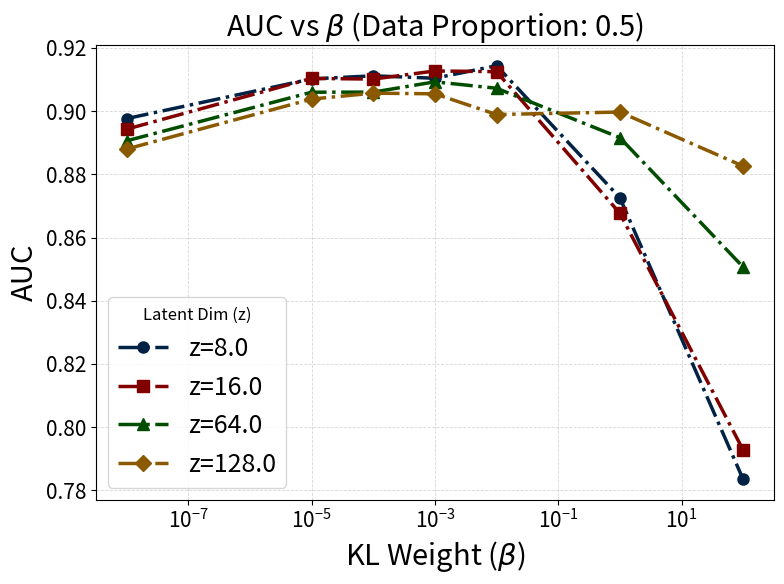

Reproduce this figure in Python. (Note: this script raises an exception after producing the figure.)
import os
import re
import pandas as pd
import matplotlib.pyplot as plt
# 0.5
# VIB-IO-lr0.005-depth3-kl0.01-z8-ioloss1.0,0.913008,0.0027142437061321

# SKE MRI VIB-CE choose:
# dataproprotion 1:VIB-CE-lr5e-05-depth3-z16-kl0.1,0.917011,0.0025965125190212
# dataproprotion 0.5:VIB-CE-lr5e-05-depth3-z16-kl0.05,0.914329,0.0026527388551223
# dataproprotion 0.005:VIB-CE-lr0.001-depth3-z8-kl0.0005,0.87018,0.0034096089182702

raw = r"""


VIB-IO-lr0.005-depth3-kl100.0-z8-ioloss1.0,0.783463,0.0043589895892767
VIB-IO-lr0.005-depth3-kl1.0-z8-ioloss1.0,0.872603,0.0033608827673234

VIB-IO-lr0.005-depth3-kl0.01-z8-ioloss1.0,0.91440,0.0026577216506287
VIB-IO-lr0.005-depth3-kl0.001-z8-ioloss1.0,0.910425,0.0027548715471397
VIB-IO-lr0.005-depth3-kl0.0001-z8-ioloss1.0,0.9112,0.0027102359740666
VIB-IO-lr0.005-depth3-kl1e-05-z8-ioloss1.0,0.910212,0.0027200009393296
VIB-IO-lr0.005-depth3-kl1e-08-z8-ioloss1.0,0.897653,0.0029908867920104




VIB-IO-lr0.005-depth3-kl100.0-z16-ioloss1.0,0.792752,0.0042935708715242
VIB-IO-lr0.005-depth3-kl1.0-z16-ioloss1.0,0.8677,0.0034431732572561
VIB-IO-lr0.005-depth3-kl0.01-z16-ioloss1.0,0.912511,0.0026778651212157
VIB-IO-lr0.005-depth3-kl0.001-z16-ioloss1.0,0.91273,0.0026924771391893
VIB-IO-lr0.005-depth3-kl0.0001-z16-ioloss1.0,0.91016,0.0027254275139757
VIB-IO-lr0.005-depth3-kl1e-05-z16-ioloss1.0,0.910371,0.0027163476823022
VIB-IO-lr0.005-depth3-kl1e-08-z16-ioloss1.0,0.894305,0.0030354575671938


VIB-IO-lr0.005-depth3-kl100.0-z64-ioloss1.0,0.850672,0.0037399004101362
VIB-IO-lr0.005-depth3-kl1.0-z64-ioloss1.0,0.891623,0.003098022024844848
VIB-IO-lr0.005-depth3-kl0.01-z64-ioloss1.0,0.907259,0.0027756101970933
VIB-IO-lr0.005-depth3-kl0.001-z64-ioloss1.0,0.90929,0.0027546552226526
VIB-IO-lr0.005-depth3-kl0.0001-z64-ioloss1.0,0.906041,0.0028490319484989
VIB-IO-lr0.005-depth3-kl1e-05-z64-ioloss1.0,0.906006,0.00284551355273
VIB-IO-lr0.005-depth3-kl1e-08-z64-ioloss1.0,0.890625,0.0031035527589634


VIB-IO-lr0.005-depth3-kl100.0-z128-ioloss1.0,0.88261,0.0032611437245972
VIB-IO-lr0.005-depth3-kl1.0-z128-ioloss1.0,0.899726,0.0029554548252896
VIB-IO-lr0.005-depth3-kl0.01-z128-ioloss1.0,0.898947,0.0029130026348922
VIB-IO-lr0.005-depth3-kl0.001-z128-ioloss1.0,0.905494,0.002817528088318
VIB-IO-lr0.005-depth3-kl0.0001-z128-ioloss1.0,0.905706,0.0028369827146757
VIB-IO-lr0.005-depth3-kl1e-05-z128-ioloss1.0,0.903835,0.0028435322400428
VIB-IO-lr0.005-depth3-kl1e-08-z128-ioloss1.0,0.888019,0.0031253791713965




"""


# ===================== 2) 解析 =====================
num_pat = r"[0-9]+(?:\.[0-9]+)?(?:e[+-]?\d+)?"
kl_pat = re.compile(rf"kl({num_pat})(?=-z)", re.IGNORECASE)
z_pat  = re.compile(rf"-z({num_pat})(?=-)", re.IGNORECASE)

rows = []
for line in raw.splitlines():
    line = line.strip()
    if not line or line.startswith("#"):
        continue

    try:
        prefix, auc_s, std_s = line.rsplit(",", 2)
    except ValueError:
        continue

    mkl = kl_pat.search(prefix)
    mz  = z_pat.search(prefix)
    if not (mkl and mz):
        continue

    rows.append({
        "z": float(mz.group(1)),
        "kl": float(mkl.group(1)),
        "auc": float(auc_s),
        "std": float(std_s),
        "tag": prefix
    })

df = pd.DataFrame(rows)
if df.empty:
    raise ValueError("没有解析到任何数据：请检查 raw 内容格式是否正确。")

df["std_5"] = df["std"].map(lambda x: f"{x:.5f}")
df = df.sort_values(["z", "kl"]).reset_index(drop=True)

# 可选：保存解析后的表
df[["z", "kl", "auc", "std_5"]].to_csv("kl_auc_std.csv", index=False, encoding="utf-8-sig")

# ===================== 3) 画图 =====================
plt.rcParams.update({
    'font.family': 'sans-serif',
    'font.size': 12,
    'axes.labelsize': 15,
    'axes.titlesize': 18,
    'xtick.labelsize': 15,
    'ytick.labelsize': 15,
    'legend.fontsize': 12,
    'grid.alpha': 0.5,
    'lines.linewidth': 2.5,  # Slightly thicker lines for visibility
    'lines.markersize': 8
})

# Define custom colors
# color_map = {
#     256:  '#1f77b4',   # Muted Blue (Standard, professional baseline)
#     512:  '#d62728',   # Muted Red (High contrast against blue)
#     1024: '#2ca02c'    # Muted Green (Classic third option)
# }

color_map = {
    8: '#002244',  # Deep Navy (Very formal)
    16: '#800000',  # Maroon / Dark Red (High contrast, serious)
    64: '#004d00',  # Forest Green (Dark organic)
    128: '#8B5A00'    # Deep Purple (New addition)
}

# color_map = {
#     256:  '#0055AA',   # Sapphire Blue
#     512:  '#CC3300',   # Burnt Orange / Rust Red
#     1024: '#008844'    # Emerald / Rich Green
# }

# --- Markers ---
marker_map = {
    8: 'o',  # Circle
    16: 's',  # Square
    64: '^',  # Triangle Up
    128: 'D'    # Diamond (New addition)
}

plt.figure(figsize=(8, 6))

for z_val in sorted(df["z"].unique()):
    g = df[df["z"] == z_val].sort_values("kl")

    c = color_map.get(z_val, 'black')
    m = marker_map.get(z_val, 'o')

    # Plot x=kl, y=auc
    plt.plot(g["kl"], g["auc"], marker=m, linestyle='-.', color=c, label=f"z={z_val}")

    # plt.plot(g["kl"], g["auc"], marker="o", label=f"z={z_val:g}")

plt.xlabel(r"KL Weight ($\beta$)", fontsize=21)
plt.ylabel("AUC", fontsize=21)
plt.title(r"AUC vs $\beta$ (Data Proportion: 0.5)", fontsize=21)
plt.grid(True, which="both", linestyle="--", linewidth=0.6)

plt.xscale("log")
plt.legend(title='Latent Dim (z)', loc='lower left', fontsize=18)
plt.tight_layout()

# ===================== 4) Save path =====================
save_dir = "/home/chunsup2/PycharmProjects/VIBIO/figure/"
os.makedirs(save_dir, exist_ok=True)
save_path = os.path.join(save_dir, "auc_vs_kl_all_p05_ske.png")

plt.savefig(save_path, dpi=300, bbox_inches="tight")
print(f"Figure saved to: {save_path}")

plt.show()
